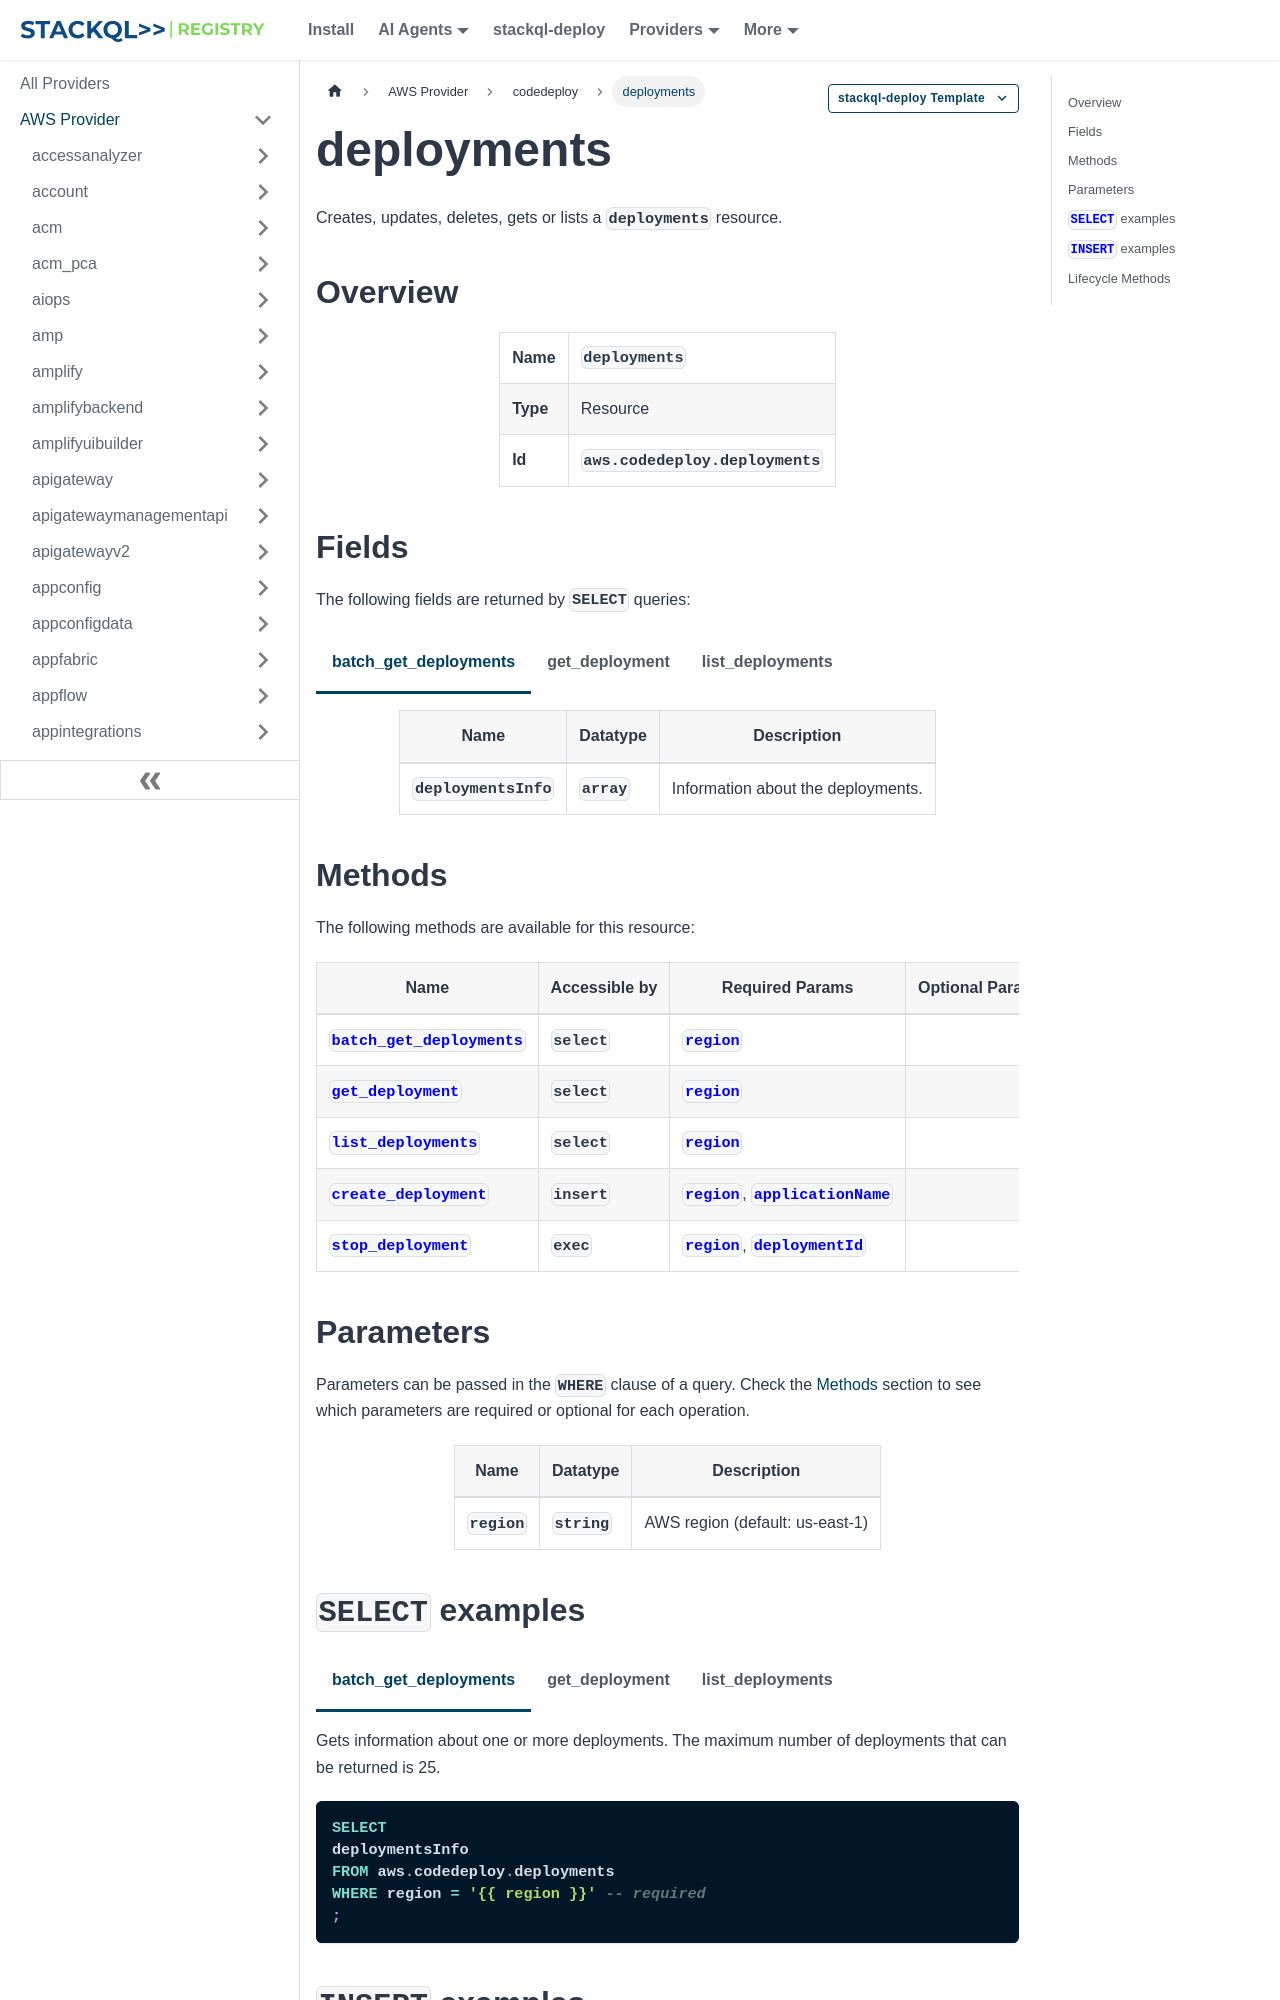

repository: stackql-registry/stackql-provider-aws · page: services/codedeploy/deployments.html · generator: docusaurus

--- 
title: deployments
hide_title: false
hide_table_of_contents: false
keywords:
  - deployments
  - codedeploy
  - aws
  - infrastructure-as-code
  - configuration-as-data
  - cloud inventory
description: Query, deploy and manage aws resources using SQL
custom_edit_url: null
image: /img/stackql-aws-provider-featured-image.png
---

import CopyableCode from '@site/src/components/CopyableCode/CopyableCode';
import CodeBlock from '@theme/CodeBlock';
import Tabs from '@theme/Tabs';
import TabItem from '@theme/TabItem';

Creates, updates, deletes, gets or lists a <code>deployments</code> resource.

## Overview
<table><tbody>
<tr><td><b>Name</b></td><td><CopyableCode code="deployments" /></td></tr>
<tr><td><b>Type</b></td><td>Resource</td></tr>
<tr><td><b>Id</b></td><td><CopyableCode code="aws.codedeploy.deployments" /></td></tr>
</tbody></table>

## Fields

The following fields are returned by `SELECT` queries:

<Tabs
    defaultValue="batch_get_deployments"
    values={[
        { label: 'batch_get_deployments', value: 'batch_get_deployments' },
        { label: 'get_deployment', value: 'get_deployment' },
        { label: 'list_deployments', value: 'list_deployments' }
    ]}
>
<TabItem value="batch_get_deployments">

<table>
<thead>
    <tr>
    <th>Name</th>
    <th>Datatype</th>
    <th>Description</th>
    </tr>
</thead>
<tbody>
<tr>
    <td><CopyableCode code="deploymentsInfo" /></td>
    <td><code>array</code></td>
    <td>Information about the deployments.</td>
</tr>
</tbody>
</table>
</TabItem>
<TabItem value="get_deployment">

<table>
<thead>
    <tr>
    <th>Name</th>
    <th>Datatype</th>
    <th>Description</th>
    </tr>
</thead>
<tbody>
<tr>
    <td><CopyableCode code="additionalDeploymentStatusInfo" /></td>
    <td><code>string</code></td>
    <td>Provides information about the results of a deployment, such as whether instances in the original environment in a blue/green deployment were not terminated.</td>
</tr>
<tr>
    <td><CopyableCode code="applicationName" /></td>
    <td><code>string</code></td>
    <td>The application name.</td>
</tr>
<tr>
    <td><CopyableCode code="autoRollbackConfiguration" /></td>
    <td><code>object</code></td>
    <td>Information about the automatic rollback configuration associated with the deployment.</td>
</tr>
<tr>
    <td><CopyableCode code="blueGreenDeploymentConfiguration" /></td>
    <td><code>object</code></td>
    <td>Information about blue/green deployment options for this deployment.</td>
</tr>
<tr>
    <td><CopyableCode code="completeTime" /></td>
    <td><code>string (date-time)</code></td>
    <td>A timestamp that indicates when the deployment was complete.</td>
</tr>
<tr>
    <td><CopyableCode code="computePlatform" /></td>
    <td><code>string</code></td>
    <td>The destination platform type for the deployment (Lambda, Server, or ECS). (Server, Lambda, ECS)</td>
</tr>
<tr>
    <td><CopyableCode code="createTime" /></td>
    <td><code>string (date-time)</code></td>
    <td>A timestamp that indicates when the deployment was created.</td>
</tr>
<tr>
    <td><CopyableCode code="creator" /></td>
    <td><code>string</code></td>
    <td>The means by which the deployment was created: user: A user created the deployment. autoscaling: Amazon EC2 Auto Scaling created the deployment. codeDeployRollback: A rollback process created the deployment. CodeDeployAutoUpdate: An auto-update process created the deployment when it detected outdated Amazon EC2 instances. (user, autoscaling, codeDeployRollback, CodeDeploy, CodeDeployAutoUpdate, CloudFormation, CloudFormationRollback, autoscalingTermination)</td>
</tr>
<tr>
    <td><CopyableCode code="deploymentConfigName" /></td>
    <td><code>string</code></td>
    <td>The deployment configuration name.</td>
</tr>
<tr>
    <td><CopyableCode code="deploymentGroupName" /></td>
    <td><code>string</code></td>
    <td>The deployment group name.</td>
</tr>
<tr>
    <td><CopyableCode code="deploymentId" /></td>
    <td><code>string</code></td>
    <td>The unique ID of a deployment.</td>
</tr>
<tr>
    <td><CopyableCode code="deploymentOverview" /></td>
    <td><code>object</code></td>
    <td>A summary of the deployment status of the instances in the deployment.</td>
</tr>
<tr>
    <td><CopyableCode code="deploymentStatusMessages" /></td>
    <td><code>array</code></td>
    <td>Messages that contain information about the status of a deployment.</td>
</tr>
<tr>
    <td><CopyableCode code="deploymentStyle" /></td>
    <td><code>object</code></td>
    <td>Information about the type of deployment, either in-place or blue/green, you want to run and whether to route deployment traffic behind a load balancer.</td>
</tr>
<tr>
    <td><CopyableCode code="description" /></td>
    <td><code>string</code></td>
    <td>A comment about the deployment.</td>
</tr>
<tr>
    <td><CopyableCode code="errorInformation" /></td>
    <td><code>object</code></td>
    <td>Information about any error associated with this deployment.</td>
</tr>
<tr>
    <td><CopyableCode code="externalId" /></td>
    <td><code>string</code></td>
    <td>The unique ID for an external resource (for example, a CloudFormation stack ID) that is linked to this deployment.</td>
</tr>
<tr>
    <td><CopyableCode code="fileExistsBehavior" /></td>
    <td><code>string</code></td>
    <td>Information about how CodeDeploy handles files that already exist in a deployment target location but weren't part of the previous successful deployment. DISALLOW: The deployment fails. This is also the default behavior if no option is specified. OVERWRITE: The version of the file from the application revision currently being deployed replaces the version already on the instance. RETAIN: The version of the file already on the instance is kept and used as part of the new deployment. (DISALLOW, OVERWRITE, RETAIN)</td>
</tr>
<tr>
    <td><CopyableCode code="ignoreApplicationStopFailures" /></td>
    <td><code>boolean</code></td>
    <td>If true, then if an ApplicationStop, BeforeBlockTraffic, or AfterBlockTraffic deployment lifecycle event to an instance fails, then the deployment continues to the next deployment lifecycle event. For example, if ApplicationStop fails, the deployment continues with DownloadBundle. If BeforeBlockTraffic fails, the deployment continues with BlockTraffic. If AfterBlockTraffic fails, the deployment continues with ApplicationStop. If false or not specified, then if a lifecycle event fails during a deployment to an instance, that deployment fails. If deployment to that instance is part of an overall deployment and the number of healthy hosts is not less than the minimum number of healthy hosts, then a deployment to the next instance is attempted. During a deployment, the CodeDeploy agent runs the scripts specified for ApplicationStop, BeforeBlockTraffic, and AfterBlockTraffic in the AppSpec file from the previous successful deployment. (All other scripts are run from the AppSpec file in the current deployment.) If one of these scripts contains an error and does not run successfully, the deployment can fail. If the cause of the failure is a script from the last successful deployment that will never run successfully, create a new deployment and use ignoreApplicationStopFailures to specify that the ApplicationStop, BeforeBlockTraffic, and AfterBlockTraffic failures should be ignored.</td>
</tr>
<tr>
    <td><CopyableCode code="instanceTerminationWaitTimeStarted" /></td>
    <td><code>boolean</code></td>
    <td>Indicates whether the wait period set for the termination of instances in the original environment has started. Status is 'false' if the KEEP_ALIVE option is specified. Otherwise, 'true' as soon as the termination wait period starts.</td>
</tr>
<tr>
    <td><CopyableCode code="loadBalancerInfo" /></td>
    <td><code>object</code></td>
    <td>Information about the load balancer used in the deployment.</td>
</tr>
<tr>
    <td><CopyableCode code="overrideAlarmConfiguration" /></td>
    <td><code>object</code></td>
    <td>Information about alarms associated with a deployment or deployment group.</td>
</tr>
<tr>
    <td><CopyableCode code="previousRevision" /></td>
    <td><code>object</code></td>
    <td>Information about the location of an application revision.</td>
</tr>
<tr>
    <td><CopyableCode code="relatedDeployments" /></td>
    <td><code>object</code></td>
    <td>Information about deployments related to the specified deployment.</td>
</tr>
<tr>
    <td><CopyableCode code="revision" /></td>
    <td><code>object</code></td>
    <td>Information about the location of an application revision.</td>
</tr>
<tr>
    <td><CopyableCode code="rollbackInfo" /></td>
    <td><code>object</code></td>
    <td>Information about a deployment rollback.</td>
</tr>
<tr>
    <td><CopyableCode code="startTime" /></td>
    <td><code>string (date-time)</code></td>
    <td>A timestamp that indicates when the deployment was deployed to the deployment group. In some cases, the reported value of the start time might be later than the complete time. This is due to differences in the clock settings of backend servers that participate in the deployment process.</td>
</tr>
<tr>
    <td><CopyableCode code="status" /></td>
    <td><code>string</code></td>
    <td>The current state of the deployment as a whole. (Created, Queued, InProgress, Baking, Succeeded, Failed, Stopped, Ready)</td>
</tr>
<tr>
    <td><CopyableCode code="targetInstances" /></td>
    <td><code>object</code></td>
    <td>Information about the instances that belong to the replacement environment in a blue/green deployment.</td>
</tr>
<tr>
    <td><CopyableCode code="updateOutdatedInstancesOnly" /></td>
    <td><code>boolean</code></td>
    <td>Indicates whether only instances that are not running the latest application revision are to be deployed to.</td>
</tr>
</tbody>
</table>
</TabItem>
<TabItem value="list_deployments">

<table>
<thead>
    <tr>
    <th>Name</th>
    <th>Datatype</th>
    <th>Description</th>
    </tr>
</thead>
<tbody>
<tr>
    <td><CopyableCode code="deployment" /></td>
    <td><code>string</code></td>
    <td>A list of deployment IDs.</td>
</tr>
</tbody>
</table>
</TabItem>
</Tabs>
